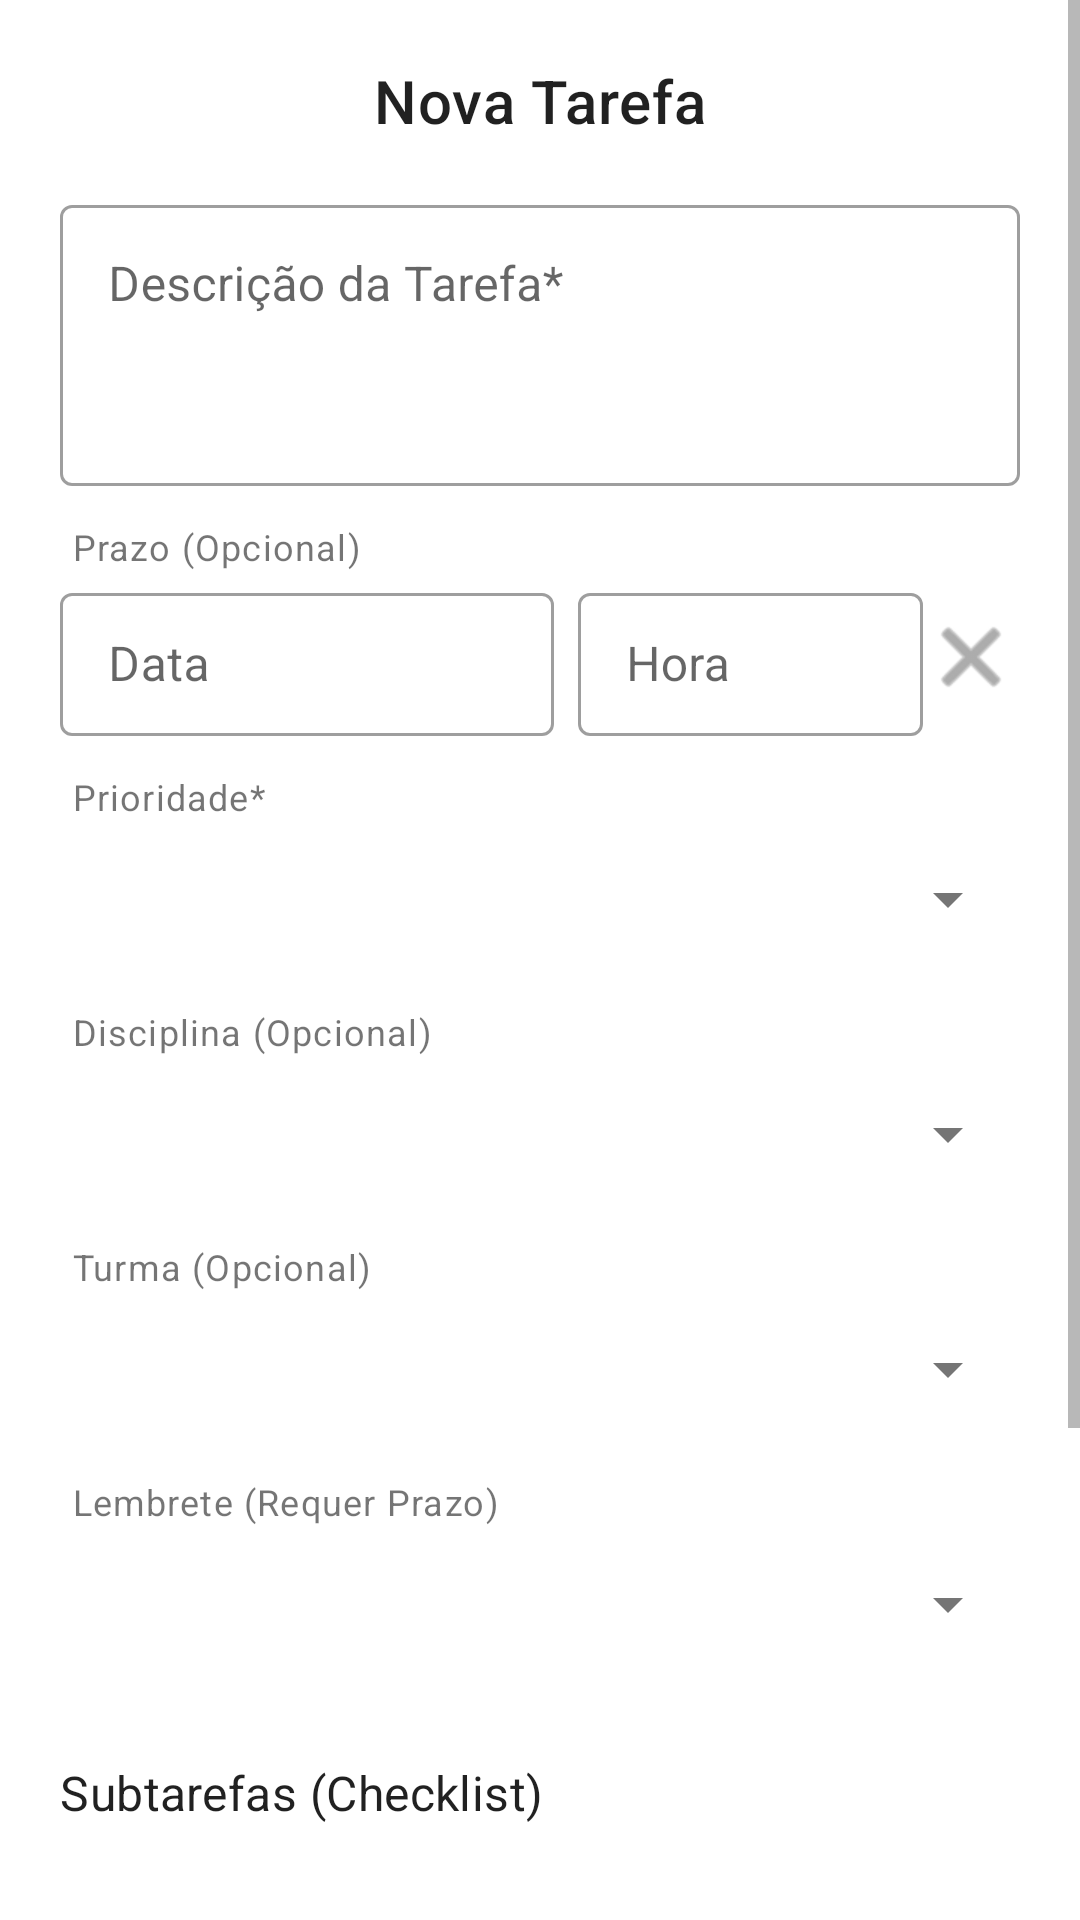

This screen was rendered from an Android layout file. Write that file and the resources it references.
<!-- AndroidManifest.xml: application theme Theme.AgendaFocoPEI -->
<!-- res/layout/dialog_formulario_tarefa.xml -->
<?xml version="1.0" encoding="utf-8"?>
<ScrollView xmlns:android="http://schemas.android.com/apk/res/android"
    xmlns:app="http://schemas.android.com/apk/res-auto"
    xmlns:tools="http://schemas.android.com/tools"
    android:layout_width="match_parent"
    android:layout_height="wrap_content">

    <LinearLayout
        android:layout_width="match_parent"
        android:layout_height="wrap_content"
        android:orientation="vertical"
        android:padding="20dp">

        <TextView
            android:id="@+id/textViewFormularioTarefaTitulo"
            android:layout_width="wrap_content"
            android:layout_height="wrap_content"
            android:text="Nova Tarefa"
            android:textAppearance="?attr/textAppearanceHeadline6"
            android:layout_marginBottom="16dp"
            android:layout_gravity="center_horizontal"/>

        <com.google.android.material.textfield.TextInputLayout
            android:id="@+id/tilDescricaoTarefa"
            style="@style/Widget.MaterialComponents.TextInputLayout.OutlinedBox"
            android:layout_width="match_parent"
            android:layout_height="wrap_content"
            android:hint="Descrição da Tarefa*"
            android:layout_marginBottom="12dp">
            <com.google.android.material.textfield.TextInputEditText
                android:id="@+id/editTextDescricaoTarefa"
                android:layout_width="match_parent"
                android:layout_height="wrap_content"
                android:inputType="textMultiLine|textCapSentences"
                android:minLines="3"
                android:gravity="top"/>
        </com.google.android.material.textfield.TextInputLayout>

        <TextView android:layout_width="wrap_content" android:layout_height="wrap_content" android:text="Prazo (Opcional)" android:textAppearance="?attr/textAppearanceCaption" android:layout_marginStart="4dp" android:layout_marginBottom="2dp"/>
        <LinearLayout
            android:layout_width="match_parent"
            android:layout_height="wrap_content"
            android:orientation="horizontal"
            android:layout_marginBottom="12dp">

            <com.google.android.material.textfield.TextInputLayout
                android:id="@+id/tilPrazoDataTarefa"
                android:layout_width="0dp"
                android:layout_height="wrap_content"
                android:layout_weight="1"
                android:hint="Data"
                style="@style/Widget.MaterialComponents.TextInputLayout.OutlinedBox.Dense">
                <com.google.android.material.textfield.TextInputEditText
                    android:id="@+id/editTextPrazoDataTarefa"
                    android:layout_width="match_parent"
                    android:layout_height="wrap_content"
                    android:focusable="false"
                    android:clickable="true"/>
            </com.google.android.material.textfield.TextInputLayout>

            <com.google.android.material.textfield.TextInputLayout
                android:id="@+id/tilPrazoHoraTarefa"
                android:layout_width="0dp"
                android:layout_height="wrap_content"
                android:layout_weight="0.7"
                android:layout_marginStart="8dp"
                android:hint="Hora"
                style="@style/Widget.MaterialComponents.TextInputLayout.OutlinedBox.Dense">
                <com.google.android.material.textfield.TextInputEditText
                    android:id="@+id/editTextPrazoHoraTarefa"
                    android:layout_width="match_parent"
                    android:layout_height="wrap_content"
                    android:focusable="false"
                    android:clickable="true"/>
            </com.google.android.material.textfield.TextInputLayout>
            <ImageButton
                android:id="@+id/buttonLimparPrazoTarefa"
                android:layout_width="wrap_content"
                android:layout_height="match_parent"
                android:src="@android:drawable/ic_menu_close_clear_cancel"
                android:contentDescription="Limpar Prazo"
                android:background="?attr/selectableItemBackgroundBorderless"
                app:tint="?attr/colorControlNormal"
                android:layout_gravity="center_vertical"/>
        </LinearLayout>

        <TextView android:layout_width="wrap_content" android:layout_height="wrap_content" android:text="Prioridade*" android:textAppearance="?attr/textAppearanceCaption" android:layout_marginStart="4dp" android:layout_marginBottom="2dp"/>
        <Spinner
            android:id="@+id/spinnerPrioridadeTarefa"
            android:layout_width="match_parent"
            android:layout_height="wrap_content"
            android:minHeight="48dp"
            android:layout_marginBottom="12dp"/>

        <TextView android:layout_width="wrap_content" android:layout_height="wrap_content" android:text="Disciplina (Opcional)" android:textAppearance="?attr/textAppearanceCaption" android:layout_marginStart="4dp" android:layout_marginBottom="2dp"/>
        <Spinner
            android:id="@+id/spinnerDisciplinaTarefa"
            android:layout_width="match_parent"
            android:layout_height="wrap_content"
            android:minHeight="48dp"
            android:layout_marginBottom="12dp"/>

        <TextView android:layout_width="wrap_content" android:layout_height="wrap_content" android:text="Turma (Opcional)" android:textAppearance="?attr/textAppearanceCaption" android:layout_marginStart="4dp" android:layout_marginBottom="2dp"/>
        <Spinner
            android:id="@+id/spinnerTurmaTarefa"
            android:layout_width="match_parent"
            android:layout_height="wrap_content"
            android:minHeight="48dp"
            android:layout_marginBottom="12dp"/> 

        <TextView
            android:id="@+id/textViewLabelLembrete"
            android:layout_width="wrap_content"
            android:layout_height="wrap_content"
            android:text="Lembrete (Requer Prazo)"
            android:textAppearance="?attr/textAppearanceCaption"
            android:layout_marginStart="4dp"
            android:layout_marginBottom="2dp"/>

        <Spinner
            android:id="@+id/spinnerLembreteTarefa"
            android:layout_width="match_parent"
            android:layout_height="wrap_content"
            android:minHeight="48dp"
            android:enabled="false"
            android:layout_marginBottom="12dp"/>

        <TextView
            android:layout_width="wrap_content"
            android:layout_height="wrap_content"
            android:text="Subtarefas (Checklist)"
            android:textAppearance="?attr/textAppearanceSubtitle1"
            android:layout_marginTop="16dp"
            android:layout_marginBottom="8dp"/>

        <androidx.recyclerview.widget.RecyclerView
            android:id="@+id/recyclerViewSubtarefas"
            android:layout_width="match_parent"
            android:layout_height="wrap_content"
            android:minHeight="100dp"
            android:maxHeight="200dp"
            android:nestedScrollingEnabled="false"
            tools:listitem="@layout/list_item_subtarefa"
            tools:itemCount="2"
            android:layout_marginBottom="8dp"/>

        <LinearLayout
            android:layout_width="match_parent"
            android:layout_height="wrap_content"
            android:orientation="horizontal"
            android:gravity="center_vertical"
            android:layout_marginBottom="16dp">
            <com.google.android.material.textfield.TextInputLayout
                android:id="@+id/tilNovaSubtarefa"
                android:layout_width="0dp"
                android:layout_height="wrap_content"
                android:layout_weight="1"
                app:hintEnabled="false"
                style="@style/Widget.MaterialComponents.TextInputLayout.OutlinedBox.Dense">
                <com.google.android.material.textfield.TextInputEditText
                    android:id="@+id/editTextNovaSubtarefa"
                    android:layout_width="match_parent"
                    android:layout_height="wrap_content"
                    android:hint="Nova Subtarefa"/>
            </com.google.android.material.textfield.TextInputLayout>
            <com.google.android.material.button.MaterialButton
                android:id="@+id/buttonAdicionarSubtarefa"
                android:layout_width="wrap_content"
                android:layout_height="wrap_content"
                android:text="Add"
                style="@style/Widget.MaterialComponents.Button.Icon"
                app:icon="@android:drawable/ic_input_add"
                android:layout_marginStart="8dp"
                android:minWidth="0dp"
                android:paddingStart="12dp"
                android:paddingEnd="12dp"/>
        </LinearLayout>


        <LinearLayout
            android:layout_width="match_parent"
            android:layout_height="wrap_content"
            android:orientation="horizontal"
            android:gravity="end">
            <com.google.android.material.button.MaterialButton
                android:id="@+id/buttonCancelarTarefa"
                style="@style/Widget.MaterialComponents.Button.TextButton"
                android:layout_width="wrap_content"
                android:layout_height="wrap_content"
                android:text="Cancelar"
                android:layout_marginEnd="8dp"/>
            <com.google.android.material.button.MaterialButton
                android:id="@+id/buttonSalvarTarefa"
                android:layout_width="wrap_content"
                android:layout_height="wrap_content"
                android:text="Salvar"/>
        </LinearLayout>
    </LinearLayout>
</ScrollView>
<!-- res/layout/list_item_subtarefa.xml (included above) -->
<?xml version="1.0" encoding="utf-8"?>
<LinearLayout xmlns:android="http://schemas.android.com/apk/res/android"
    xmlns:app="http://schemas.android.com/apk/res-auto"
    xmlns:tools="http://schemas.android.com/tools"
    android:layout_width="match_parent"
    android:layout_height="wrap_content"
    android:orientation="horizontal"
    android:gravity="center_vertical"
    android:paddingTop="4dp"
    android:paddingBottom="4dp">

    <com.google.android.material.checkbox.MaterialCheckBox
        android:id="@+id/checkBoxSubtarefaConcluida"
        android:layout_width="wrap_content"
        android:layout_height="wrap_content"
        android:minWidth="0dp"
        android:minHeight="48dp"/>

    <com.google.android.material.textfield.TextInputLayout
        android:id="@+id/layoutDescricaoSubtarefa"
        android:layout_width="0dp"
        android:layout_height="wrap_content"
        android:layout_weight="1"
        app:hintEnabled="false"
        style="@style/Widget.MaterialComponents.TextInputLayout.OutlinedBox.Dense">
        <com.google.android.material.textfield.TextInputEditText
            android:id="@+id/editTextDescricaoSubtarefaItem"
            android:layout_width="match_parent"
            android:layout_height="wrap_content"
            android:hint="Descrição da Subtarefa"
            android:inputType="textCapSentences"
            android:maxLines="3"
            android:textSize="14sp"/>
    </com.google.android.material.textfield.TextInputLayout>

    <ImageButton
        android:id="@+id/buttonDeletarSubtarefa"
        android:layout_width="48dp"
        android:layout_height="48dp"
        android:src="@android:drawable/ic_menu_delete"
        android:background="?attr/selectableItemBackgroundBorderless"
        android:contentDescription="Deletar Subtarefa"
        app:tint="?attr/colorControlNormal"
        android:padding="8dp"/>
</LinearLayout>
<!-- resources referenced by this layout -->
<resources>
  <style name="Theme.AgendaFocoPEI" parent="Theme.MaterialComponents.DayNight.DarkActionBar">
          
          <item name="colorPrimary">@color/colorPrimary</item>
          <item name="colorPrimaryVariant">@color/colorPrimaryVariant</item>
          <item name="colorOnPrimary">@color/colorOnPrimary</item>
  
          <item name="colorSecondary">@color/colorSecondary</item>
          <item name="colorSecondaryVariant">@color/colorSecondaryVariant</item>
          <item name="colorOnSecondary">@color/colorOnSecondary</item>
  
          
          <item name="android:colorBackground">@color/android_colorBackground</item>
          <item name="colorSurface">@color/colorSurface</item>
          <item name="colorOnBackground">@color/colorOnBackground</item>
          <item name="colorOnSurface">@color/colorOnSurface</item>
  
          
          <item name="colorError">@color/colorError</item>
          <item name="colorOnError">@color/colorOnError</item>
  
          
          <item name="android:textColorPrimary">@color/textColorPrimaryLight</item>
          <item name="android:textColorSecondary">@color/textColorSecondaryLight</item>
          <item name="android:textColorHint">@color/textColorHintLight</item>
  
          
          <item name="android:statusBarColor">?attr/colorPrimaryVariant</item>
  
          
      </style>
  <color name="colorPrimary">#FF6200EE</color>
  <color name="colorPrimaryVariant">#FF3700B3</color>
  <color name="colorOnPrimary">#FFFFFFFF</color>
  <color name="colorSecondary">#FF03DAC5</color>
  <color name="colorSecondaryVariant">#FF018786</color>
  <color name="colorOnSecondary">#FF000000</color>
  <color name="android_colorBackground">#FFFFFFFF</color>
  <color name="colorSurface">#FFFFFFFF</color>
  <color name="colorOnBackground">#FF000000</color>
  <color name="colorOnSurface">#FF000000</color>
  <color name="colorError">#B00020</color>
  <color name="colorOnError">#FFFFFFFF</color>
  <color name="textColorPrimaryLight">#DE000000</color>
  <color name="textColorSecondaryLight">#8A000000</color>
  <color name="textColorHintLight">#61000000</color>
</resources>
